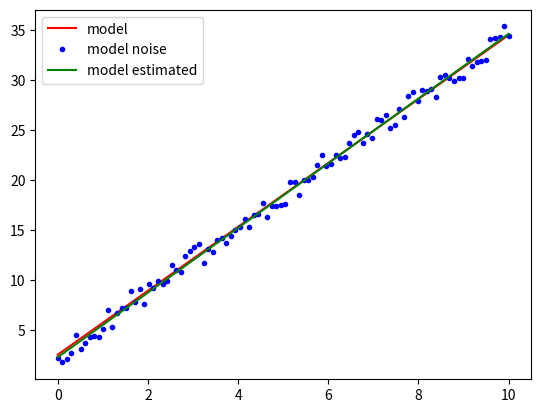
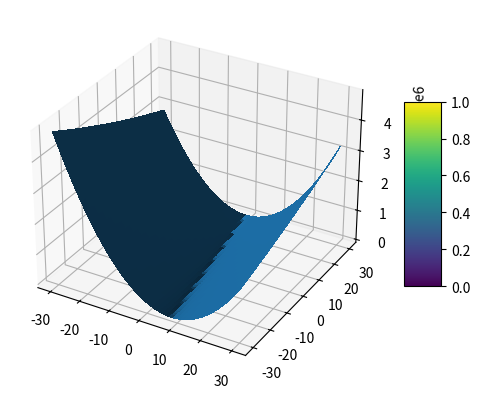

The matplotlib source for these figures, in order:
import numpy as np
import scipy.optimize as sop
import matplotlib.pyplot as plt


def model(x):
    areal = 3.2
    breal = 2.5
    return areal * x + breal


noise = 1.2 * np.random.uniform(-1, 1, 100)
x = np.linspace(0, 10, 100)
y = model(x)

ynoise = y + noise


def objective_function(vopt):
    aopt = vopt[0]
    bopt = vopt[1]
    yhat = aopt * x + bopt
    err = yhat - ynoise
    cost = np.sum(np.square(np.abs(err)))
    return cost


initial_guess = [6.1, 5.8]
result = sop.minimize(objective_function, initial_guess, options={"disp": True})
print(f"> result: {result}")

vopt = result.x
yest = vopt[0] * x + vopt[1]

plt.plot(x, y, "r", label="model")
plt.plot(x, ynoise, "b.", label="model noise")
plt.plot(x, yest, "g", label="model estimated")
plt.legend()
plt.show()


arange = np.linspace(-30, 30, 100)
brange = np.linspace(-30, 30, 100)
A, B = np.meshgrid(arange, brange)



def cosst(a, b):
    yhat = a * x + b
    err = yhat - ynoise
    cost = np.sum(np.square(np.abs(err)))
    return cost

Z = []
f = []
for i in range(A.shape[0]):
    for j in range(B.shape[0]):
        f.append(cosst(A[i,j], B[i,j]))
    Z.append(f)
    f = []

Z = np.array(Z)
fig, ax = plt.subplots(subplot_kw={"projection": "3d"})
surf = ax.plot_surface(A, B, Z, linewidth=0, antialiased=False)
fig.colorbar(surf, shrink=0.5, aspect=5)
plt.show()
